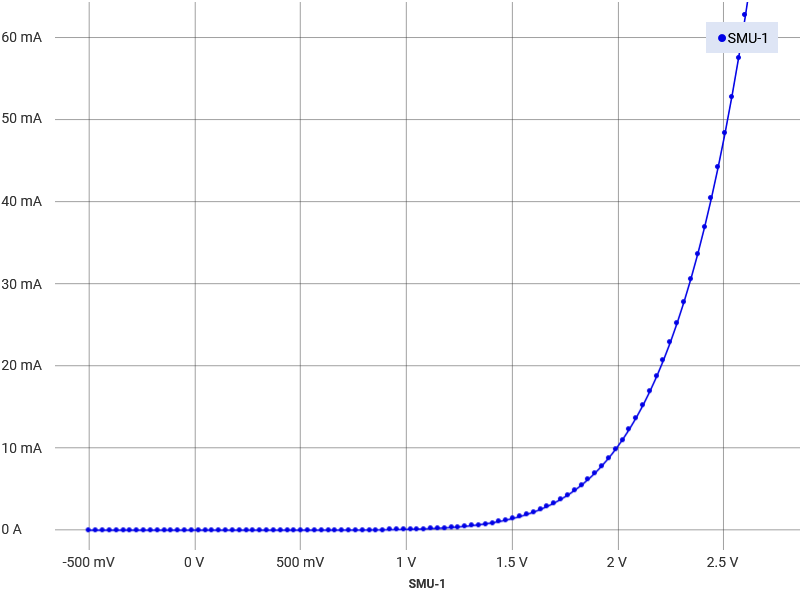

The file beside this chart, header and first rows:
data points, time/s, voltage/V, current/A, time SD, voltage SD, current SD
1, 0, -0.5, -4.75E-06, 2.541, 0.9376, 0.01801
2, 0.08758, -0.4677, -2.82E-06, , , 
3, 0.1752, -0.4353, -1.65E-06, , , 
4, 0.2627, -0.403, -9.42E-07, , , 
5, 0.3503, -0.3707, -4.56E-07, , , 
6, 0.4379, -0.3384, -1.20E-07, , , 
7, 0.5255, -0.306, 7.6462470133265E-08, , , 
8, 0.6131, -0.2737, 2.61599211626162E-07, , , 
9, 0.7007, -0.2414, 3.48381860248992E-07, , , 
10, 0.7882, -0.2091, 4.35164679402078E-07, , , 
11, 0.8758, -0.1768, 4.64092295260343E-07, , , 
12, 0.9634, -0.1444, 4.98805547977099E-07, , , 
13, 1.051, -0.1121, 5.21947583820292E-07, , , 
14, 1.139, -0.07979, 5.56660666006792E-07, , , 
15, 1.226, -0.04746, 5.79802815536823E-07, , , 
16, 1.314, -0.01515, 5.68231712350098E-07, , , 
17, 1.401, 0.01717, 6.02944851380016E-07, , , 
18, 1.489, 0.0495, 6.31872467238281E-07, , , 
19, 1.576, 0.08182, 6.43443513581587E-07, , , 
20, 1.664, 0.1141, 6.37657990409934E-07, , , 
21, 1.752, 0.1465, 6.60800083096547E-07, , , 
22, 1.839, 0.1788, 6.78156652611506E-07, , , 
23, 1.927, 0.2111, 6.83942175783159E-07, , , 
24, 2.014, 0.2435, 7.36011827484617E-07, , , 
25, 2.102, 0.2757, 7.88080967595306E-07, , , 
26, 2.189, 0.3081, 8.63291802488675E-07, , , 
27, 2.277, 0.3404, 9.32717227897228E-07, , , 
28, 2.365, 0.3727, 1.10628047877981E-06, , , 
29, 2.452, 0.405, 1.29141494653595E-06, , , 
30, 2.54, 0.4373, 1.54018925968558E-06, , , 
31, 2.627, 0.4697, 1.85838871402666E-06, , , 
32, 2.715, 0.502, 2.34436652135628E-06, , , 
33, 2.803, 0.5343, 2.92869685836195E-06, , , 
34, 2.89, 0.5666, 3.74444448425493E-06, , , 
35, 2.978, 0.599, 4.85525151816546E-06, , , 
36, 3.065, 0.6313, 6.24375707047875E-06, , , 
37, 3.153, 0.6636, 8.06617117632413E-06, , , 
38, 3.24, 0.6959, 1.04150622064481E-05, , , 
39, 3.328, 0.7283, 1.33887842821423E-05, , , 
40, 3.416, 0.7606, 1.71203901118133E-05, , , 
41, 3.503, 0.7929, 2.18471013795352E-05, , , 
42, 3.591, 0.8252, 2.77887520496733E-05, , , 
43, 3.678, 0.8575, 3.50899972545449E-05, , , 
44, 3.766, 0.8899, 4.40632138634101E-05, , , 
45, 3.853, 0.9222, 5.51018456462771E-05, , , 
46, 3.941, 0.9545, 6.85703416820616E-05, , , 
47, 4.029, 0.9868, 8.48332056193613E-05, , , 
48, 4.116, 1.019, 0.0001045, , , 
49, 4.204, 1.051, 0.0001281, , , 
50, 4.291, 1.084, 0.0001563, , , 
51, 4.379, 1.116, 0.0001897, , , 
52, 4.466, 1.148, 0.0002293, , , 
53, 4.554, 1.181, 0.000276, , , 
54, 4.642, 1.213, 0.0003308, , , 
55, 4.729, 1.245, 0.0003947, , , 
56, 4.817, 1.278, 0.0004695, , , 
57, 4.904, 1.31, 0.000556, , , 
58, 4.992, 1.342, 0.0006561, , , 
59, 5.08, 1.375, 0.0007718, , , 
60, 5.167, 1.407, 0.0009044, , , 
... 40 more rows
